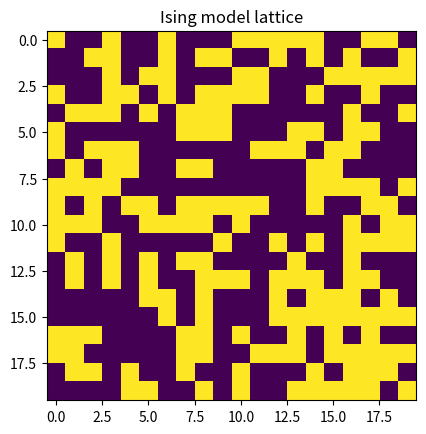

Python code for this plot:
import numpy as np
import matplotlib.pyplot as plt


def create_lattice(n,m):
    """erstellt ein 2D gitter mit n Reihen und m Spalten"""
    #lattice = np.ones((n,m), dtype = np.int8 )
    lattice = np.random.choice((-1,1), size = (n,m))
    return lattice



def print_lattice(lattice):
    """gibt das Gitter aus"""
    print(lattice,"\n")




def naive_hamiltonian(lattice,J):
    """Berechnet den Hamiltonian des Gitters lattice bei manuell eingerichteten Randbedingungen"""


    # Erstellt das Gitter auf dem gerechnet wird 
    calc_lattice= lattice


    #Erstellen der periodischen Randbedingungen:
    #Fügt die oberste Reihe unten an
    calc_lattice = np.append(calc_lattice,[lattice[0]], axis = 0)
    #Fügt die unterste Reihe oben an
    calc_lattice = np.append([lattice[-1]],calc_lattice, axis = 0)
    # Fügt die linke Seite rechts an
    calc_lattice  = np.concatenate((calc_lattice,np.atleast_2d(calc_lattice[:,0]).T),axis = 1)
    # Fügt die rechte Seite (des Origialgitters, hier also die 2. von rechts) links an
    calc_lattice  = np.concatenate((np.atleast_2d(calc_lattice[:,-2]).T, calc_lattice),axis = 1)


    #Setzt die Ecken zur Übersicht auf 0
    calc_lattice[0,0]= 0
    calc_lattice[0,-1]= 0
    calc_lattice[-1,0]= 0
    calc_lattice[-1,-1]= 0


    # Berechnung der Summe über die nächsten Nachbarn
    count = 0
    energy = 0
    dim_org = np.shape(lattice)
    dim = np.shape(calc_lattice)

    # Schleife läuft nur über die originale Gittergröße m,n 
    for row in range(1,dim[0]-1):               
        for column in range(1,dim[1]-1):
            energy += calc_lattice[row,column]*calc_lattice[row,column+1]
            energy += calc_lattice[row,column]*calc_lattice[row,column-1]
            energy += calc_lattice[row,column]*calc_lattice[row+1,column]
            energy += calc_lattice[row,column]*calc_lattice[row-1,column]
            count += 1

            #print (row, column, sep =",", end = " ")

    if count != dim_org[0]*dim_org[1]:
        print("Error, Hamiltonian isnt computed on the original lattice")
    
    print("H =",-J*energy)




def visualize(lattice, colour = None):
    """ gibt das Gitter als Grafik aus. colour bestimmt die cmap"""
    plt.imshow(lattice, interpolation = "none", origin = "upper", cmap = colour)
    plt.title("Ising model lattice")    
    #plt.colorbar(orientation='vertical')
    plt.show()



lattice = create_lattice(20,20)
print_lattice(lattice)
naive_hamiltonian(lattice,1)
visualize(lattice)

